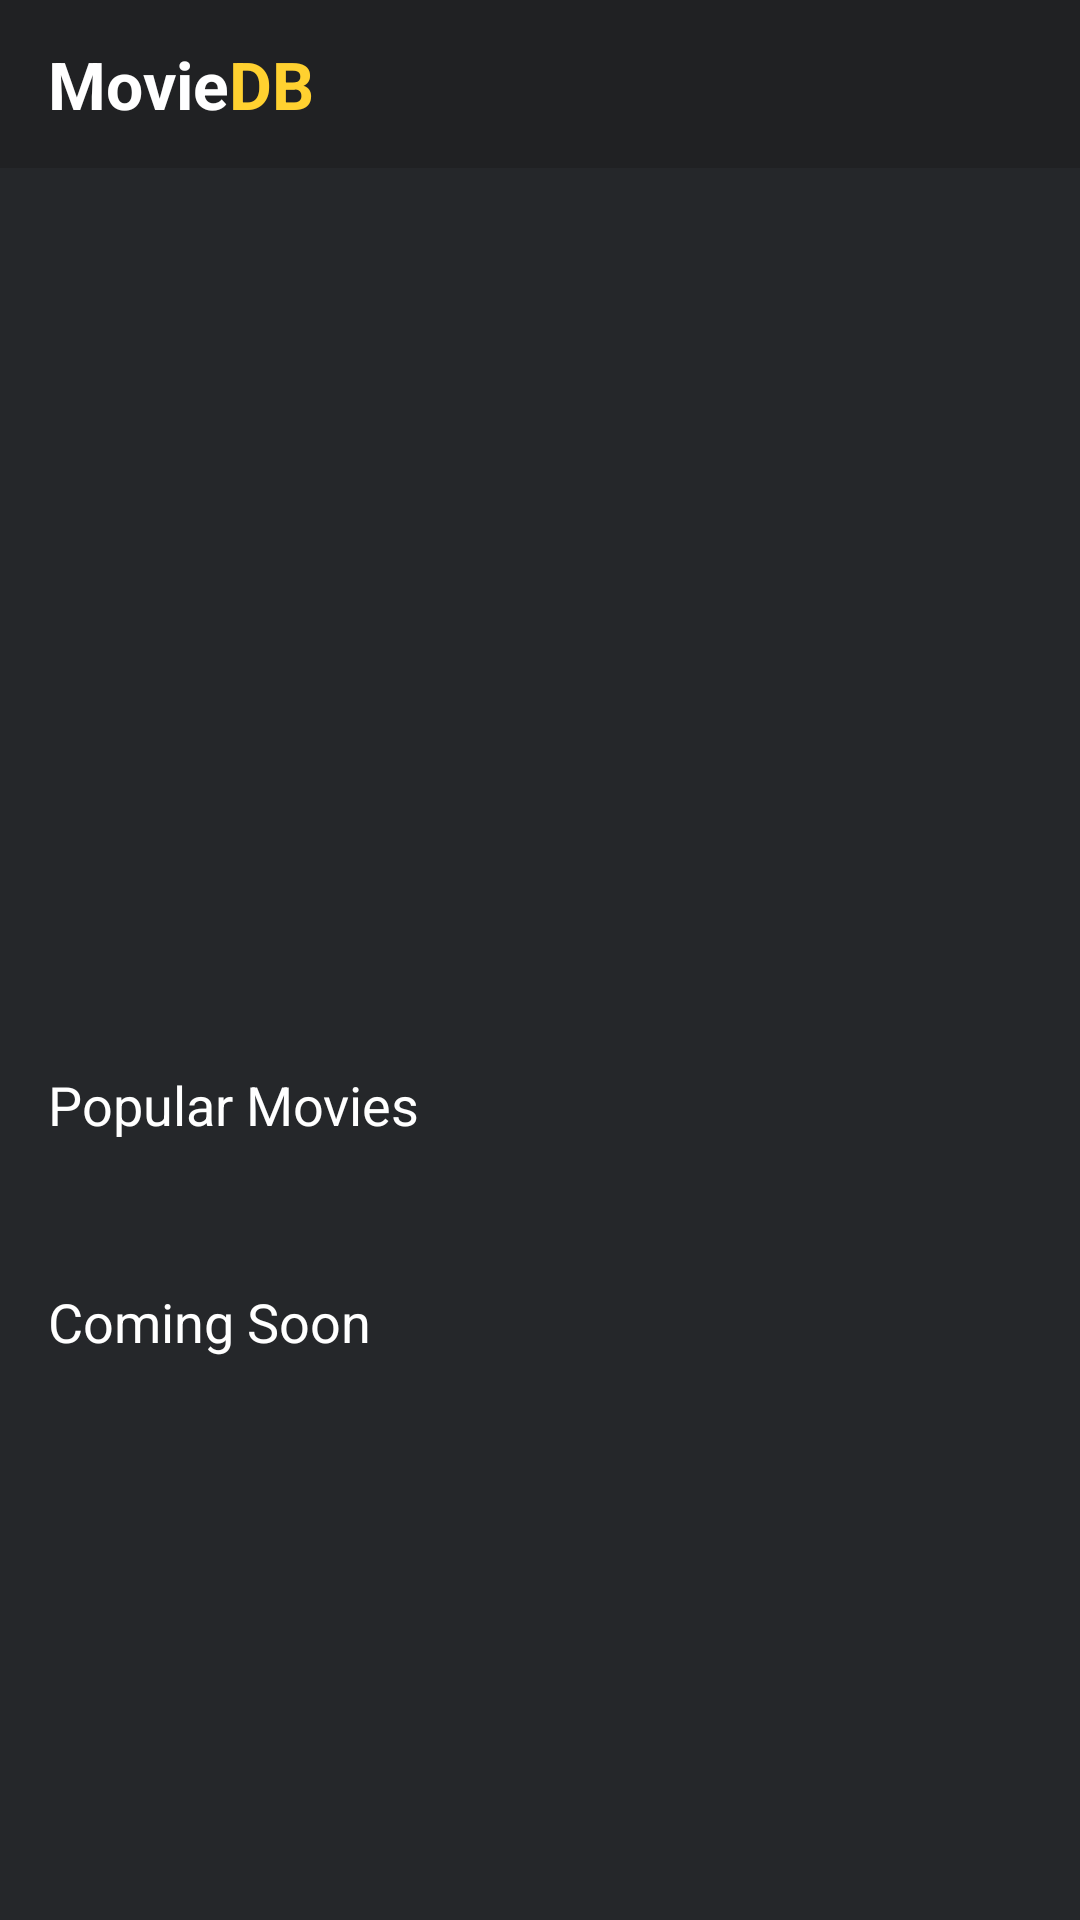

The Android layout XML behind this screen, and the referenced resources:
<!-- AndroidManifest.xml: application theme Theme.MovieDB -->
<!-- res/layout/fragment_home.xml -->
<?xml version="1.0" encoding="utf-8"?>
<androidx.constraintlayout.widget.ConstraintLayout xmlns:android="http://schemas.android.com/apk/res/android"
    xmlns:app="http://schemas.android.com/apk/res-auto"
    xmlns:tools="http://schemas.android.com/tools"
    android:layout_width="match_parent"
    android:layout_height="match_parent"
    tools:context=".ui.home.HomeFragment"
    android:background="@color/background">

    <androidx.appcompat.widget.Toolbar
        android:id="@+id/toolbar"
        android:layout_width="match_parent"
        android:layout_height="?attr/actionBarSize"
        android:background="@color/dark_background"
        app:layout_constraintStart_toStartOf="parent"
        app:layout_constraintTop_toTopOf="parent">

        <TextView
            android:layout_width="match_parent"
            android:layout_height="match_parent"
            android:gravity="center_vertical"
            android:text="@string/title"
            android:textSize="22sp"
            android:textStyle="bold" />

    </androidx.appcompat.widget.Toolbar>

    <androidx.core.widget.NestedScrollView
        android:layout_width="match_parent"
        android:layout_height="0dp"
        app:layout_constraintTop_toBottomOf="@+id/toolbar"
        app:layout_constraintBottom_toBottomOf="parent">

        <androidx.constraintlayout.widget.ConstraintLayout
            android:layout_width="match_parent"
            android:layout_height="match_parent"
            android:paddingBottom="16dp">

            <androidx.viewpager2.widget.ViewPager2
                android:id="@+id/viewPager"
                android:layout_width="match_parent"
                android:layout_height="260dp"
                android:layout_marginTop="8dp"
                app:layout_constraintTop_toTopOf="parent"
                tools:background="@color/white" />

            <com.google.android.material.tabs.TabLayout
                android:id="@+id/into_tab_layout"
                android:layout_width="match_parent"
                android:layout_height="wrap_content"
                android:background="@android:color/transparent"
                app:layout_constraintTop_toBottomOf="@+id/viewPager"
                app:tabBackground="@drawable/tab_pager_selector"
                app:tabGravity="center"
                app:tabIndicator="@null"
                app:tabPaddingEnd="6dp"
                app:tabPaddingStart="6dp" />

            <TextView
                android:id="@+id/title_popular"
                android:layout_width="match_parent"
                android:layout_height="wrap_content"
                android:layout_marginStart="16dp"
                android:layout_marginTop="32dp"
                android:text="@string/popuar_movies"
                android:textColor="@color/white"
                android:textSize="18sp"
                app:layout_constraintStart_toStartOf="parent"
                app:layout_constraintTop_toBottomOf="@+id/viewPager" />

            <androidx.recyclerview.widget.RecyclerView
                android:id="@+id/rv_popular"
                android:layout_width="0dp"
                android:layout_height="wrap_content"
                android:layout_centerVertical="true"
                android:layout_marginTop="16dp"
                android:orientation="horizontal"
                android:paddingEnd="16dp"
                android:paddingStart="0dp"
                tools:listitem="@layout/item_movie_home"
                app:layoutManager="androidx.recyclerview.widget.LinearLayoutManager"
                app:layout_constraintStart_toStartOf="@+id/title_popular"
                app:layout_constraintTop_toBottomOf="@+id/title_popular" />

            <TextView
                android:id="@+id/title_coming_soon"
                android:layout_width="match_parent"
                android:layout_height="wrap_content"
                android:layout_marginStart="16dp"
                android:layout_marginTop="32dp"
                android:text="@string/coming_soon"
                android:textColor="@color/white"
                android:textSize="18sp"
                app:layout_constraintStart_toStartOf="parent"
                app:layout_constraintTop_toBottomOf="@+id/rv_popular" />

            <androidx.recyclerview.widget.RecyclerView
                android:id="@+id/rv_coming_soon"
                android:layout_width="0dp"
                android:layout_height="wrap_content"
                android:layout_centerVertical="true"
                android:layout_marginTop="16dp"
                android:orientation="horizontal"
                android:paddingEnd="16dp"
                android:paddingStart="0dp"
                tools:listitem="@layout/item_movie_home"
                app:layoutManager="androidx.recyclerview.widget.LinearLayoutManager"
                app:layout_constraintStart_toStartOf="@+id/title_coming_soon"
                app:layout_constraintTop_toBottomOf="@+id/title_coming_soon" />


        </androidx.constraintlayout.widget.ConstraintLayout>

    </androidx.core.widget.NestedScrollView>


</androidx.constraintlayout.widget.ConstraintLayout>
<!-- res/layout/item_movie_home.xml (included above) -->
<?xml version="1.0" encoding="utf-8"?>
<androidx.constraintlayout.widget.ConstraintLayout xmlns:android="http://schemas.android.com/apk/res/android"
    xmlns:app="http://schemas.android.com/apk/res-auto"
    android:layout_width="wrap_content"
    android:layout_height="wrap_content"
    xmlns:tools="http://schemas.android.com/tools"
    android:layout_margin="4dp">

    <ImageView
        android:id="@+id/iv_poster"
        android:layout_width="108dp"
        android:layout_height="164dp"
        tools:src="@tools:sample/backgrounds/scenic"
        android:scaleType="centerCrop"
        app:layout_constraintStart_toStartOf="parent"
        app:layout_constraintTop_toTopOf="parent" />

</androidx.constraintlayout.widget.ConstraintLayout>
<!-- resources referenced by this layout -->
<resources>
  <color name="background">#25272A</color>
  <color name="dark_background">#202123</color>
  <color name="white">#FFFFFFFF</color>
  <string name="coming_soon">Coming Soon</string>
  <string name="popuar_movies">Popular Movies</string>
  <string name="title"><font color="#FFFFFF">Movie</font><font color="#FFD130">DB</font></string>
  <style name="Theme.MovieDB" parent="Theme.MaterialComponents.DayNight.NoActionBar">
          
          <item name="colorPrimary">@color/yellow</item>
          <item name="colorPrimaryVariant">@color/dark_background</item>
          <item name="colorOnPrimary">@color/white</item>
          
          <item name="colorSecondary">@color/teal_200</item>
          <item name="colorSecondaryVariant">@color/teal_700</item>
          <item name="colorOnSecondary">@color/black</item>
          
          <item name="android:statusBarColor" tools:targetApi="l">?attr/colorPrimaryVariant</item>
          
          
          <item name="actionBarTheme">@style/MyActionBar</item>
      </style>
  <color name="yellow">#FFD130</color>
  <color name="teal_200">#FF03DAC5</color>
  <color name="teal_700">#FF018786</color>
  <color name="black">#FF000000</color>
  <style name="MyActionBar" parent="ThemeOverlay.MaterialComponents.ActionBar">
          <item name="android:homeAsUpIndicator">@drawable/ic_back</item>
      </style>
  <!-- drawable ic_back (drawable) -->
  <vector xmlns:android="http://schemas.android.com/apk/res/android"
      android:width="24dp"
      android:height="24dp"
      android:viewportWidth="24"
      android:viewportHeight="24"
      android:tint="@color/yellow">
    <path
        android:fillColor="@color/yellow"
        android:pathData="M20,11H7.83l5.59,-5.59L12,4l-8,8 8,8 1.41,-1.41L7.83,13H20v-2z"/>
  </vector>
</resources>
